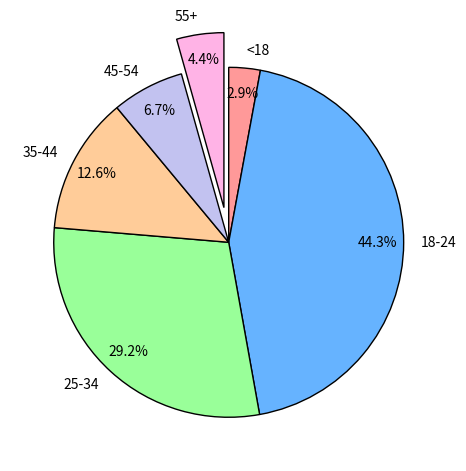

Recreate this plot in Python.
import matplotlib.pyplot as plt

visitors = [2_248, 34_260, 22_569, 9_778, 5_162, 3_373]
labels = ["<18", "18-24", "25-34", "35-44", "45-54", "55+"]
colors = ["#ff9999", "#66b3ff", "#99ff99", "#ffcc99", "#c2c2f0",
"#ffb3e6"]

fig = plt.figure()
ax = fig.add_subplot(111)

ax.pie(visitors, labels=labels, startangle=90, counterclock=False,
       autopct="%.1f%%", pctdistance=0.85,
       explode=(0, 0, 0, 0, 0, 0.2),
       colors=colors,
       wedgeprops = {"edgecolor": "black", "linewidth": 1})

fig.tight_layout()
plt.show()
